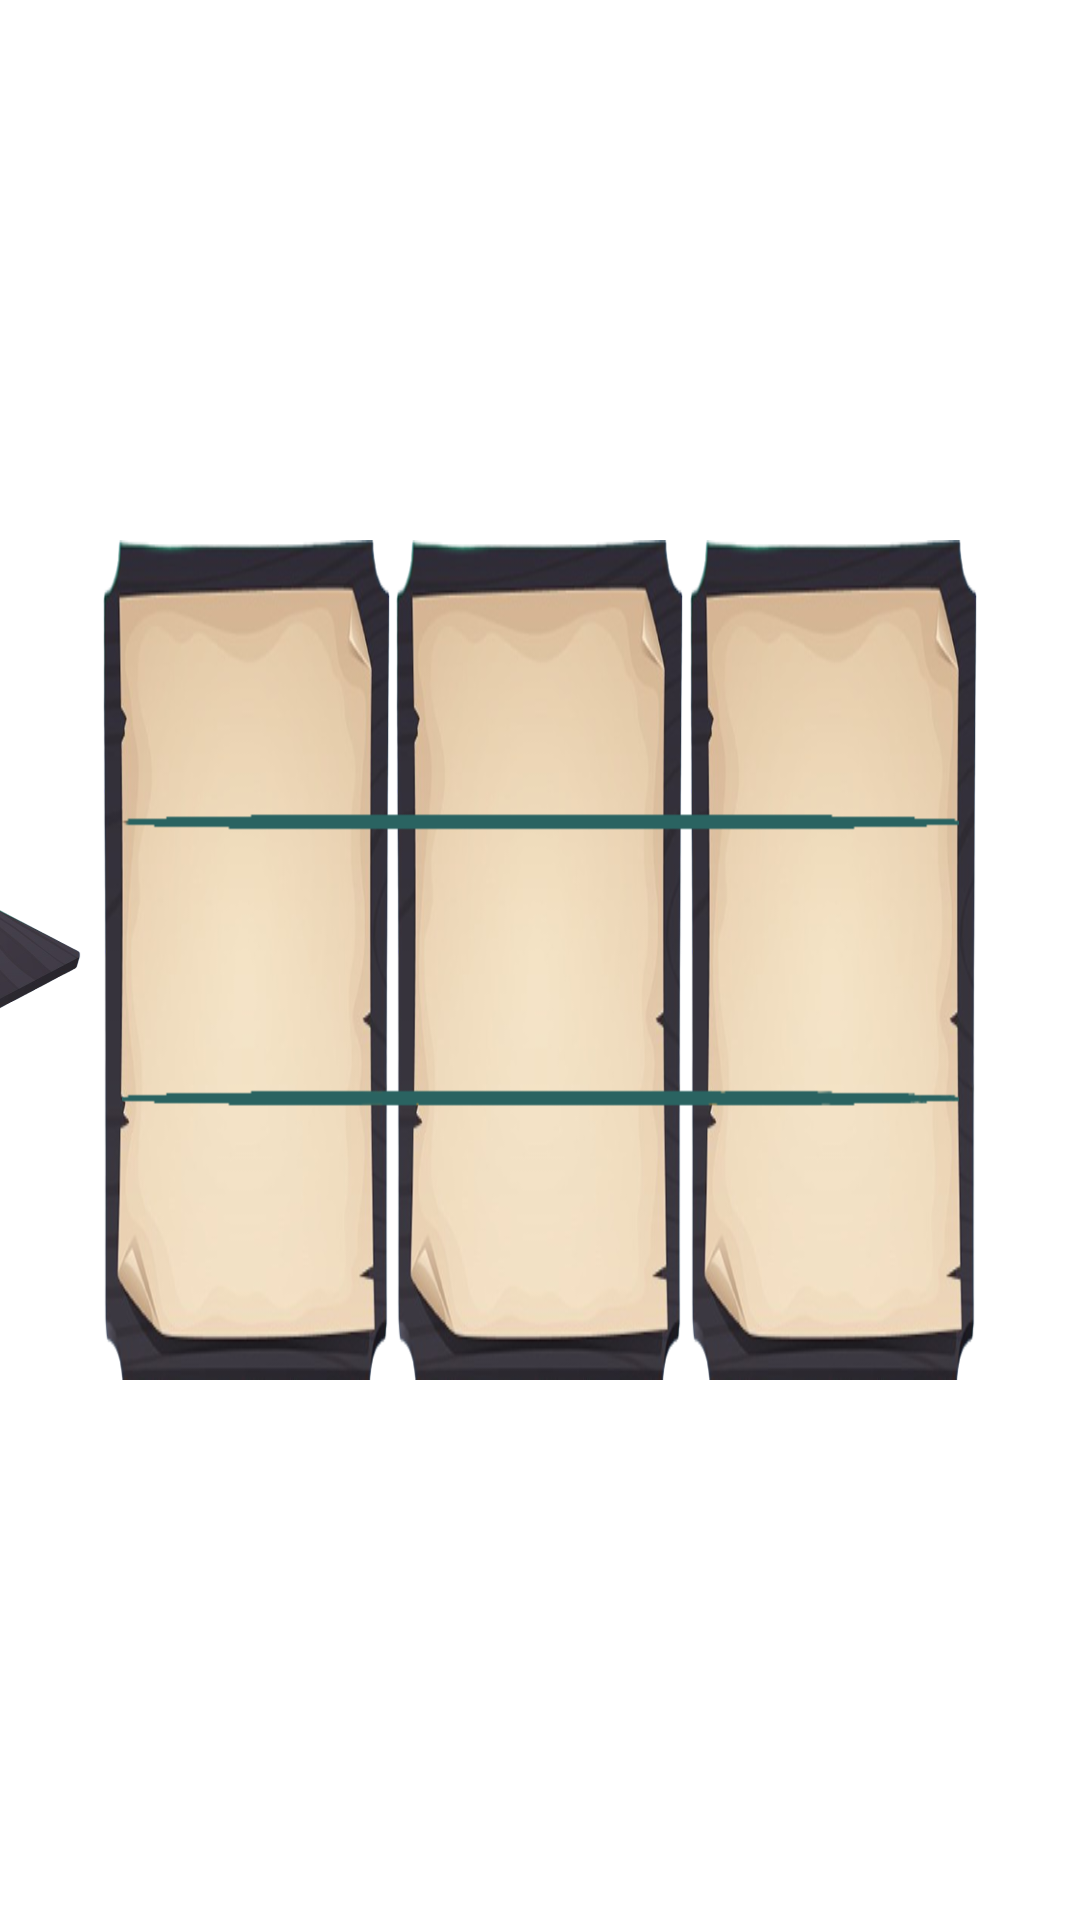

Write the Android layout XML for this screen, with the resource values it uses.
<!-- AndroidManifest.xml: application theme Theme._777Magic -->
<!-- res/layout/slot_data.xml -->
<?xml version="1.0" encoding="utf-8"?>
<androidx.constraintlayout.widget.ConstraintLayout xmlns:android="http://schemas.android.com/apk/res/android"
    xmlns:app="http://schemas.android.com/apk/res-auto"
    android:layout_width="match_parent"
    android:layout_height="match_parent">

    <ImageView
        android:layout_width="292dp"
        android:layout_height="302dp"
        android:contentDescription="@string/container_data"
        android:importantForAccessibility="no"
        app:layout_constraintBottom_toBottomOf="parent"
        app:layout_constraintEnd_toEndOf="parent"
        app:layout_constraintStart_toStartOf="parent"
        app:layout_constraintTop_toTopOf="parent"
        app:srcCompat="@drawable/frame5" />

    <include
        layout="@layout/spinner_data"
        android:layout_width="wrap_content"
        android:layout_height="wrap_content"
        android:importantForAccessibility="no"
        app:layout_constraintBottom_toBottomOf="parent"
        app:layout_constraintEnd_toEndOf="parent"
        app:layout_constraintStart_toStartOf="parent"
        app:layout_constraintTop_toTopOf="parent"/>

    <ImageView
        android:layout_width="55dp"
        android:layout_height="48dp"
        android:layout_marginStart="-350dp"
        android:importantForAccessibility="no"
        android:src="@drawable/positive"
        app:layout_constraintBottom_toBottomOf="parent"
        app:layout_constraintEnd_toEndOf="parent"
        app:layout_constraintStart_toStartOf="parent"
        app:layout_constraintTop_toTopOf="parent" />

    <ImageView
        android:layout_width="279dp"
        android:layout_height="114dp"
        android:src="@drawable/aline"
        android:importantForAccessibility="no"
        app:layout_constraintBottom_toBottomOf="parent"
        app:layout_constraintEnd_toEndOf="parent"
        app:layout_constraintStart_toStartOf="parent"
        app:layout_constraintTop_toTopOf="parent" />


</androidx.constraintlayout.widget.ConstraintLayout>
<!-- res/layout/spinner_data.xml (included above) -->
<?xml version="1.0" encoding="utf-8"?>
<androidx.constraintlayout.widget.ConstraintLayout
    xmlns:android="http://schemas.android.com/apk/res/android"
    xmlns:app="http://schemas.android.com/apk/res-auto"
    android:layout_width="wrap_content"
    android:layout_height="match_parent">

    <FrameLayout
        android:id="@+id/frameLayout1"
        android:layout_width="96dp"
        android:layout_height="280dp"
        android:orientation="horizontal"
        android:gravity="center"
        android:layout_marginStart="-1dp"
        app:layout_constraintBottom_toBottomOf="parent"
        app:layout_constraintStart_toStartOf="parent"
        app:layout_constraintTop_toTopOf="parent">

        <androidx.recyclerview.widget.RecyclerView
            android:id="@+id/spinner1"
            android:layout_width="match_parent"
            android:layout_height="match_parent"
            android:background="@drawable/frame5"
            android:contentDescription="@string/spinning_data"
            android:scrollbars="none" />


        <View
            android:layout_width="match_parent"
            android:layout_height="match_parent"
            android:background="@android:color/transparent"
            android:contentDescription="@string/spinner_item"
            android:clickable="true" />

    </FrameLayout>



    <FrameLayout
        android:id="@+id/frameLayout2"
        android:layout_width="96dp"
        android:layout_height="280dp"
        android:layout_marginEnd="8dp"
        android:layout_marginStart="2dp"
        app:layout_constraintBottom_toBottomOf="parent"
        app:layout_constraintStart_toEndOf="@+id/frameLayout1"
        app:layout_constraintTop_toTopOf="parent">

        <androidx.recyclerview.widget.RecyclerView
            android:id="@+id/spinner2"
            android:layout_width="match_parent"
            android:layout_height="match_parent"
            android:background="@drawable/frame5"
            android:contentDescription="@string/spinner_item"
            android:scrollbars="none" />

        <View
            android:layout_width="match_parent"
            android:layout_height="match_parent"
            android:background="@android:color/transparent"
            android:contentDescription="@string/spinner_item"
            android:clickable="true" />

    </FrameLayout>


    <FrameLayout
        android:layout_width="96dp"
        android:layout_height="280dp"
        android:layout_marginEnd="8dp"
        android:layout_marginStart="2dp"
        app:layout_constraintBottom_toBottomOf="parent"
        app:layout_constraintStart_toEndOf="@+id/frameLayout2"
        app:layout_constraintTop_toTopOf="parent">

        <androidx.recyclerview.widget.RecyclerView
            android:id="@+id/spinner3"
            android:layout_width="match_parent"
            android:layout_height="match_parent"
            android:background="@drawable/frame5"
            android:scrollbars="none" />

        <View
            android:layout_width="match_parent"
            android:layout_height="match_parent"
            android:background="@android:color/transparent"
            android:contentDescription="@string/spinner_item"
            android:clickable="true" />

    </FrameLayout>

</androidx.constraintlayout.widget.ConstraintLayout>
<!-- resources referenced by this layout -->
<resources>
  <!-- drawable aline: png bitmap (drawable, 1443 bytes) -->
  <!-- drawable frame5: png bitmap (drawable, 63745 bytes) -->
  <!-- drawable positive: png bitmap (drawable, 38573 bytes) -->
  <string name="container_data">container</string>
  <string name="spinner_item">items</string>
  <string name="spinning_data">spinning data"</string>
</resources>
